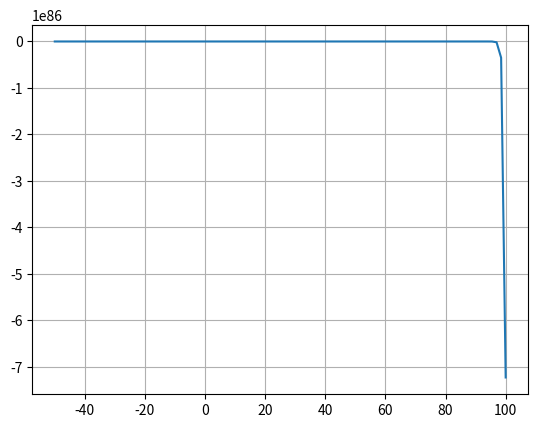

Python code for this plot:
import matplotlib.pyplot as plt
import numpy as np
import math

# Cria uma lista de pontos igualmente espaçados:
# numpy.linspace(start, stop, num=50, endpoint=True, retstep=False, dtype=None, axis=0)
X = np.linspace(-50, 100, 100)


def f(x): return x**3-9*x+3


def f2(x):
    y = 4*math.cos(x)
    g = - math.exp(2*x)
    return ( y + g )


def f3(x):
    g = 9.806
    k = 0.00341
    y = math.log(math.cosh(x * (g*k)**0.5))-50
    return y


def f4(x):
    y = x**2 - 4*math.cos(x)
    return y

F = np.vectorize(f2)

plt.plot(X, F(X))
plt.grid()
plt.show()
